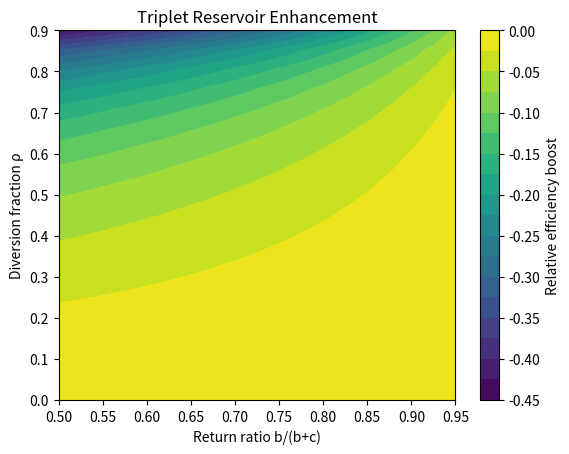

Recreate this plot in Python.
"""
triplet_reservoir.py – Kinetic model including triplet states and rISC.
Computes effective FRET efficiency boost.
"""

import numpy as np
import matplotlib.pyplot as plt
from scipy.integrate import solve_ivp

def triplet_kinetics(t, y, kF, kR, knrS, kISC, krISC, knrT, kP):
    """
    Rate equations for donor singlet and triplet populations.
    y = [S1, T1]
    """
    S1, T1 = y
    dS1 = - (kF + kR + knrS + kISC) * S1 + krISC * T1
    dT1 = kISC * S1 - (krISC + knrT + kP) * T1
    return [dS1, dT1]

def effective_fret_efficiency(kF, kR, knrS, kISC, krISC, knrT, kP, excitation_pulse=None):
    """
    Compute steady-state FRET efficiency including triplet reservoir.
    If excitation_pulse is a function of time, we can integrate; 
    for steady-state, we solve equilibrium.
    """
    # Steady-state: dS1/dt = dT1/dt = 0, plus normalization S1 + T1 = 1 (in excited manifold)
    # Actually, we can compute fraction of excitation that leads to FRET:
    # f_FRET = kF * S1_ss / (kF + kR + knrS) for standard case.
    # With triplets, the denominator changes.
    # Solve linear system:
    # (kF+kR+knrS+kISC) * S1 - krISC * T1 = 1 (excitation rate set to 1)
    # -kISC * S1 + (krISC+knrT+kP) * T1 = 0
    A = np.array([[kF + kR + knrS + kISC, -krISC],
                  [-kISC, krISC + knrT + kP]])
    b = np.array([1.0, 0.0])
    S1_ss, T1_ss = np.linalg.solve(A, b)
    # Total excitation flux = 1, FRET flux = kF * S1_ss
    return kF * S1_ss

def efficiency_boost(kF, kR, knrS, rho, return_ratio):
    """
    Convenience function using parameters ρ and b/(b+c).
    ρ = kISC / (kISC + knrS)  (fraction of non-radiative loss diverted to ISC)
    return_ratio = krISC / (krISC + knrT + kP)
    """
    # Derive rates from parameters
    # knrS given, then kISC = rho * knrS / (1 - rho)  (since rho = kISC/(kISC+knrS))
    if rho >= 1.0: rho = 0.99
    kISC = rho * knrS / (1 - rho)
    # For return ratio b = krISC, c = knrT+kP
    # We can set c = 1.0, then krISC = return_ratio * c / (1 - return_ratio) if return_ratio < 1
    c = 1.0
    krISC = return_ratio * c / (1 - return_ratio) if return_ratio < 0.99 else 99.0
    knrT_kP = c
    return effective_fret_efficiency(kF, kR, knrS, kISC, krISC, knrT_kP, 0.0)

# Demo
if __name__ == "__main__":
    # Base rates (ns^-1)
    kF = 1.0
    kR = 0.5
    knrS = 0.3
    
    rho_vals = np.linspace(0, 0.9, 20)
    return_ratio_vals = np.linspace(0.5, 0.95, 20)
    
    boost_map = np.zeros((len(rho_vals), len(return_ratio_vals)))
    for i, rho in enumerate(rho_vals):
        for j, rr in enumerate(return_ratio_vals):
            boost_map[i,j] = efficiency_boost(kF, kR, knrS, rho, rr)
    
    # Reference efficiency without triplet reservoir
    E_ref = kF / (kF + kR + knrS)
    
    plt.figure()
    plt.contourf(return_ratio_vals, rho_vals, boost_map / E_ref - 1, levels=20)
    plt.colorbar(label='Relative efficiency boost')
    plt.xlabel('Return ratio b/(b+c)')
    plt.ylabel('Diversion fraction ρ')
    plt.title('Triplet Reservoir Enhancement')
    plt.show()
